Run: headless pygame with SDL's dummy video driver; simulated clock (each Clock.tick advances the game by its frame time, no real sleeping); random seed 0; keys injected as events and as key.get_pressed() state; mouse plan: one left click at the window centre at the start of phase 2, then a move to the lower-right quarter at the start of phase 3.
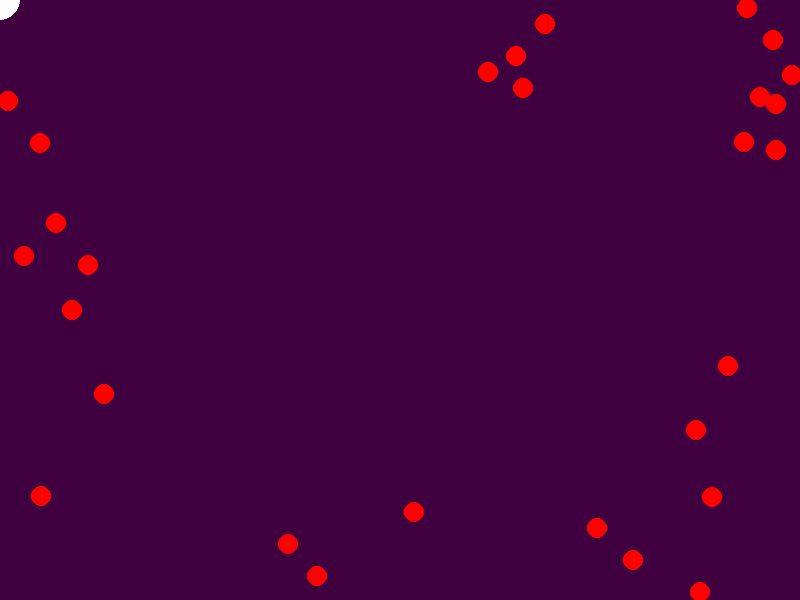
Frame 1 of 2 · flips 1–60 · no input
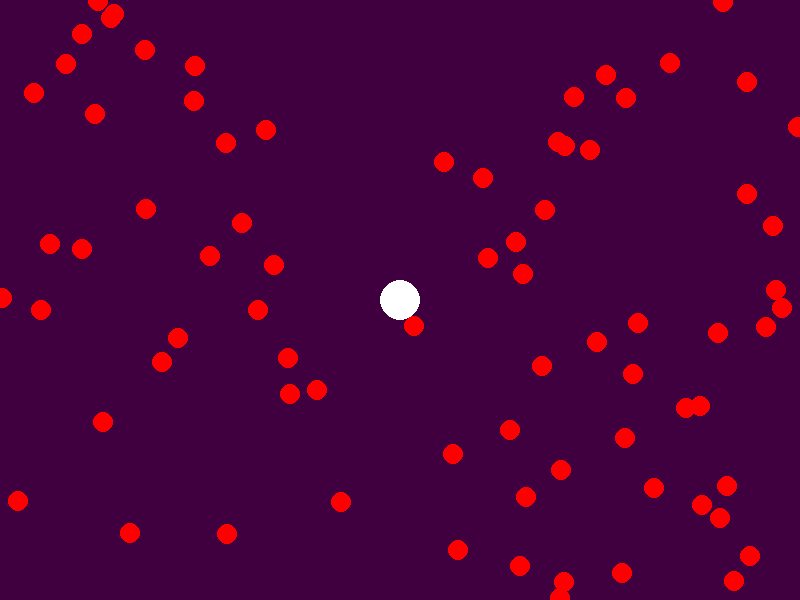
Frame 2 of 2 · flips 61–180 · clicked the window centre · tapped SPACE, RETURN · held RIGHT (→), D (game ended)

The pygame program that drew these frames:

"""
An example of a PyGame game. Excluding comments, it contains 71 line,
and challenges the user to survive as long as possible avoiding the "bullets"
comining towards them.
@author Kieran Vickers
"""
import math
import sys
from datetime import datetime
from random import randrange

import pygame

# Set the constants for pygame
SIZE = WIDTH, HEIGHT = (800, 600)
CAPTION = "Workshop0 Example One"
BACKGROUND_COLOUR = (64, 0, 64)

# Initiate pygame and a screen to display to, using the constants
pygame.init()
pygame.font.init()  # This line isn't needed unless you write text to screen.
screen = pygame.display.set_mode(SIZE)
clock = pygame.time.Clock()
pygame.display.set_caption(CAPTION)

# Initialise the game
FRAMES_PER_SECOND = 30
FRAMES_BETWEEN_BULLET_SPAWN = FRAMES_PER_SECOND / 4  # 4 bullets per second
BULLET_SPEED = int(SIZE[0] / (FRAMES_PER_SECOND * 10))  # 10 seconds to cross
PLAYER_RADIUS = 20
BULLET_RADIUS = 10
PLAYER_COLOUR = (255, 255, 255)
BULLET_COLOUR = (255, 0, 0)

player_position = (0, 0)  # The current position of the player
frames_since_last_bullet = 0  # Count the number of frames between bullet spawns
# Four lists of bullet positions, one for each direction
bullets_going_right = []
bullets_going_down = []
bullets_going_left = []
bullets_going_up = []
# Store the time the player starts, so we can display a score
start_time = datetime.now()

#####################
# Run the game loop #
#####################
running = True
while running:
    ###############################
    # Handle any event that occur #
    ###############################
    for event in pygame.event.get():
        if event.type == pygame.QUIT:
            # If the event is a "QUIT" event, quit the game
            running = False
        elif event.type == pygame.MOUSEMOTION:
            # If the mouse has moved at all...
            # (in this case, we now know this `event` will have a `.pos`
            # attribute, saying here the mouse is now
            player_position = event.pos  # Store the mouse position

    #########################
    # Update the game state #
    #########################

    # Update where all the bullets are now, by moving them in their direction
    for bullet_index, old_bullet_position in enumerate(bullets_going_right):
        bullet_x, bullet_y = old_bullet_position
        bullets_going_right[bullet_index] = (bullet_x + BULLET_SPEED, bullet_y)

    for bullet_index, old_bullet_position in enumerate(bullets_going_down):
        bullet_x, bullet_y = old_bullet_position
        bullets_going_down[bullet_index] = (bullet_x, bullet_y + BULLET_SPEED)

    for bullet_index, old_bullet_position in enumerate(bullets_going_left):
        bullet_x, bullet_y = old_bullet_position
        bullets_going_left[bullet_index] = (bullet_x - BULLET_SPEED, bullet_y)

    for bullet_index, old_bullet_position in enumerate(bullets_going_up):
        bullet_x, bullet_y = old_bullet_position
        bullets_going_up[bullet_index] = (bullet_x, bullet_y - BULLET_SPEED)

    # Test each bullet to see if the player has collided with it
    player_x, player_y = player_position
    for bullet_position in (bullets_going_right + bullets_going_down +
                            bullets_going_left + bullets_going_up):
        # The distance between two pixels can be calculated using Pythagoras,
        # as it can be considered a right angle triangle: the distance
        # between the xs, and the distance between the ys as the two known
        # edges, sqrt(x^2 + y^2).
        bullet_x, bullet_y = bullet_position
        x_distance = abs(player_x - bullet_x)
        y_distance = abs(player_y - bullet_y)
        if math.sqrt(x_distance ** 2 + y_distance ** 2) < \
                PLAYER_RADIUS + BULLET_RADIUS:
            running = False
            print("Game over.")
            time = (datetime.now() - start_time).total_seconds()
            print("Your score was:", time)

    # Add new bullet
    # Add one to the counter of number of frames since last bullet
    frames_since_last_bullet += 1
    # FRAMES_PER_SECOND / NEW_BULLETS_PER_SECOND is the calculation of frames
    # between bullet spawns, given these constants, if the number
    if frames_since_last_bullet >= FRAMES_BETWEEN_BULLET_SPAWN:
        # If the number of frames since last bullet is the number of frames
        # between each bullet spawn:
        # Reset the counter,
        frames_since_last_bullet = 0
        # and add a new bullet to each direction
        bullets_going_right.append((0, randrange(HEIGHT)))
        bullets_going_down.append((randrange(WIDTH), 0))
        bullets_going_left.append((WIDTH, randrange(HEIGHT)))
        bullets_going_up.append((randrange(WIDTH), HEIGHT))

    ###############################
    # Draw the game to the screen #
    ###############################
    screen.fill(BACKGROUND_COLOUR)  # Fill background
    for bullet_position in (bullets_going_right + bullets_going_down +
                            bullets_going_left + bullets_going_up):
        pygame.draw.circle(screen, BULLET_COLOUR, bullet_position,
                           BULLET_RADIUS)
    pygame.draw.circle(screen, PLAYER_COLOUR, player_position, PLAYER_RADIUS)

    ############################################
    # Update the screen and wait for the clock #
    ############################################
    pygame.display.update()  # Display what we have drawn
    clock.tick(FRAMES_PER_SECOND)

# If no longer running, quit pygame and exit.
pygame.quit()
sys.exit(0)
